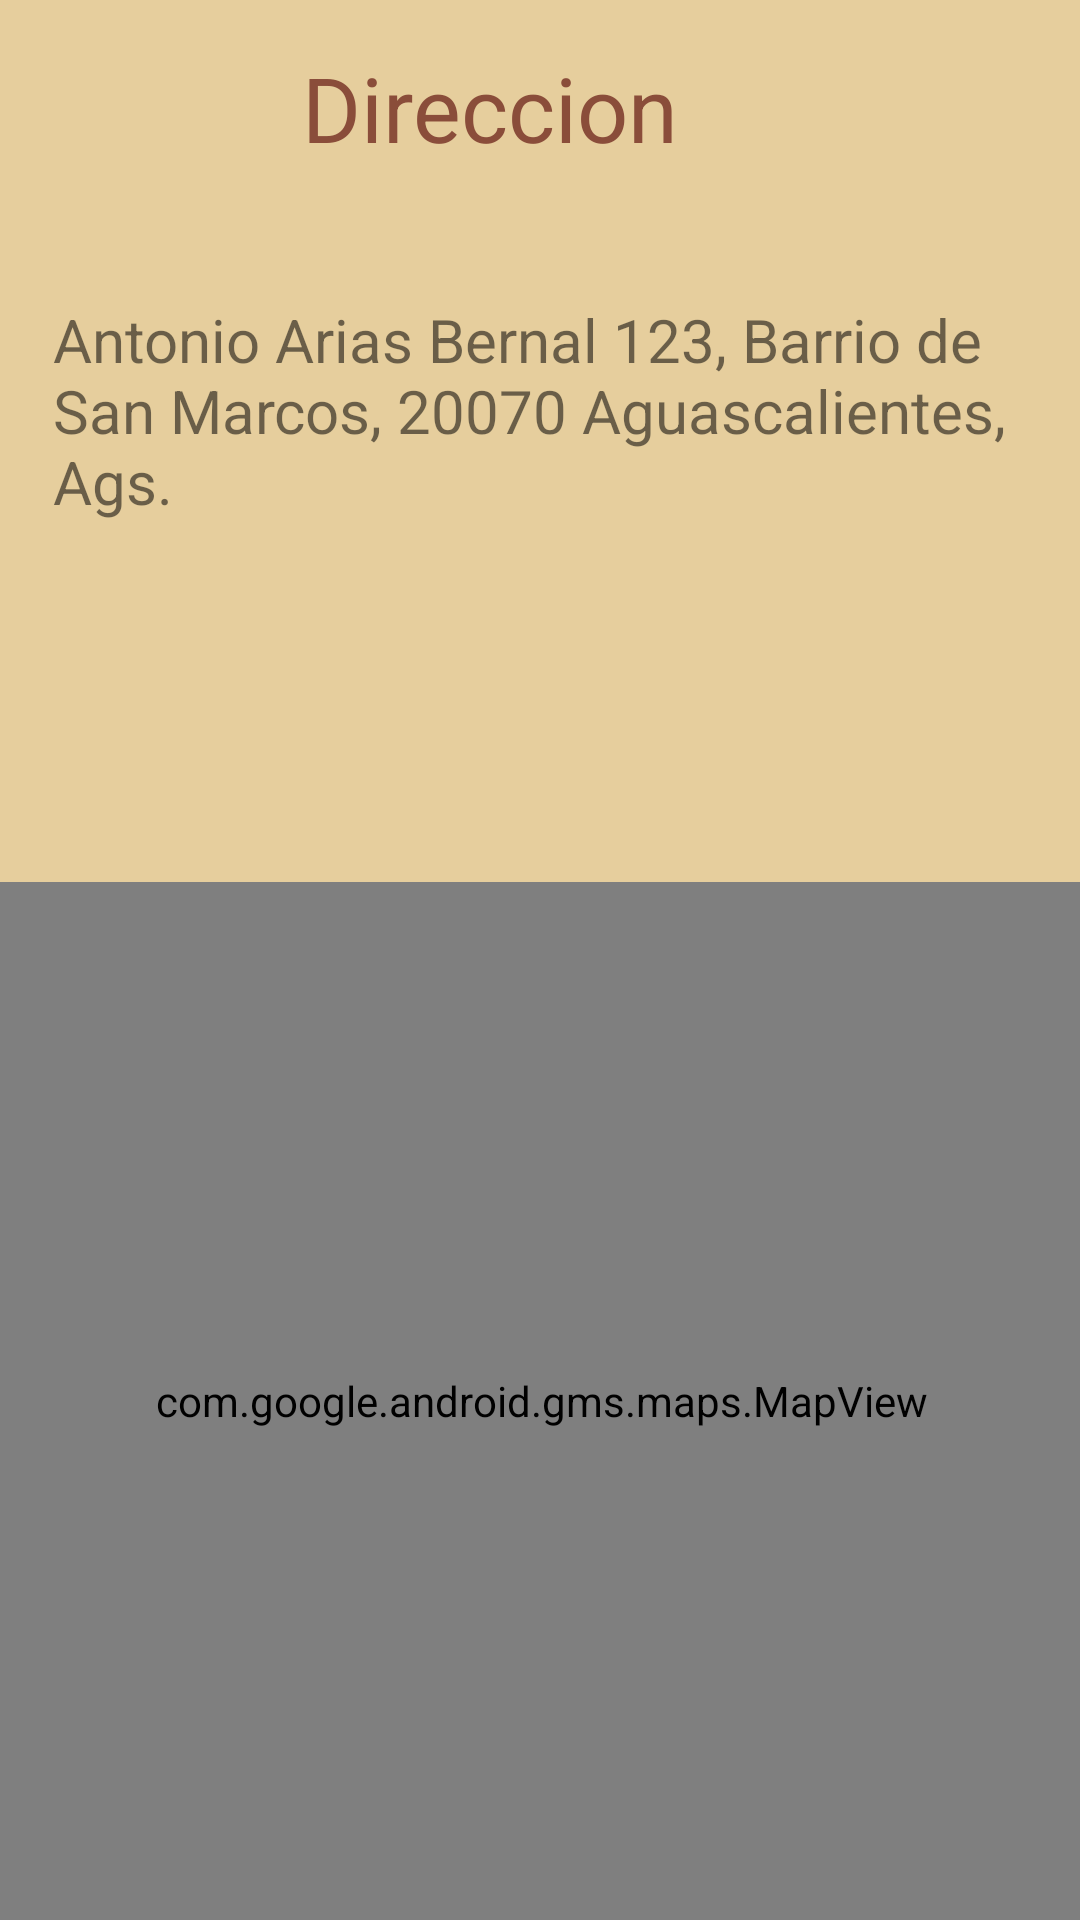

Write the Android layout XML for this screen, with the resource values it uses.
<!-- AndroidManifest.xml: application theme Theme.IMEPPAC -->
<!-- res/layout/direccion.xml -->
<?xml version="1.0" encoding="utf-8"?>
<androidx.constraintlayout.widget.ConstraintLayout xmlns:android="http://schemas.android.com/apk/res/android"
    xmlns:app="http://schemas.android.com/apk/res-auto"
    xmlns:tools="http://schemas.android.com/tools"
    android:layout_width="match_parent"
    android:layout_height="match_parent"
    android:background="#E6CE9D">

    <ImageButton
        android:id="@+id/regresar2"
        android:layout_width="80dp"
        android:layout_height="55dp"
        android:layout_marginTop="4dp"
        android:background="#E6CE9D"
        app:layout_constraintBottom_toTopOf="@id/regresar"
        app:layout_constraintEnd_toEndOf="parent"
        app:layout_constraintHorizontal_bias="0.0"
        app:layout_constraintStart_toStartOf="parent"
        app:layout_constraintTop_toTopOf="parent"
        app:layout_constraintVertical_bias="0.049"
        app:srcCompat="@drawable/chevron_left_black_24dp" />

    <TextView
        android:id="@+id/textView20"
        android:layout_width="wrap_content"
        android:layout_height="wrap_content"
        android:text="Direccion"
        android:textColor="#8A4D3A"
        android:textSize="30sp"
        app:layout_constraintBottom_toBottomOf="parent"
        app:layout_constraintEnd_toEndOf="parent"
        app:layout_constraintHorizontal_bias="0.429"
        app:layout_constraintStart_toStartOf="parent"
        app:layout_constraintTop_toTopOf="parent"
        app:layout_constraintVertical_bias="0.026" />

    <com.google.android.gms.maps.MapView

        android:layout_width="413dp"
        android:layout_height="346dp"
        app:layout_constraintBottom_toBottomOf="parent"
        app:layout_constraintEnd_toEndOf="parent"
        app:layout_constraintStart_toStartOf="parent"
        app:layout_constraintTop_toTopOf="parent"
        app:layout_constraintVertical_bias="1.0"
        tools:context=".direccion"
        android:id="@+id/map"
        android:name="com.google.android.gms.maps.SupportMapFragment"/>

    <TextView
        android:id="@+id/textView19"
        android:layout_width="325dp"
        android:layout_height="102dp"
        android:text="Antonio Arias Bernal 123, Barrio de San Marcos, 20070 Aguascalientes, Ags."
        android:textSize="20sp"
        app:layout_constraintBottom_toBottomOf="@+id/map"
        app:layout_constraintEnd_toEndOf="parent"
        app:layout_constraintStart_toStartOf="parent"
        app:layout_constraintTop_toTopOf="parent"
        app:layout_constraintVertical_bias="0.185" />
</androidx.constraintlayout.widget.ConstraintLayout>
<!-- resources referenced by this layout -->
<resources>
  <style name="Theme.IMEPPAC" parent="Theme.MaterialComponents.DayNight.DarkActionBar">
          
          <item name="colorPrimary">@color/purple_500</item>
          <item name="colorPrimaryVariant">@color/purple_700</item>
          <item name="colorOnPrimary">@color/white</item>
          
          <item name="colorSecondary">@color/teal_200</item>
          <item name="colorSecondaryVariant">@color/teal_700</item>
          <item name="colorOnSecondary">@color/black</item>
          
          <item name="android:statusBarColor" tools:targetApi="l">?attr/colorPrimaryVariant</item>
          
      </style>
  <color name="purple_500">#1C8379</color>
  <color name="purple_700">#1C8379</color>
  <color name="white">#FFFFFF</color>
  <color name="teal_200">#1DC1B1</color>
  <color name="teal_700">#FFFFFF</color>
  <color name="black">#06786E</color>
</resources>
